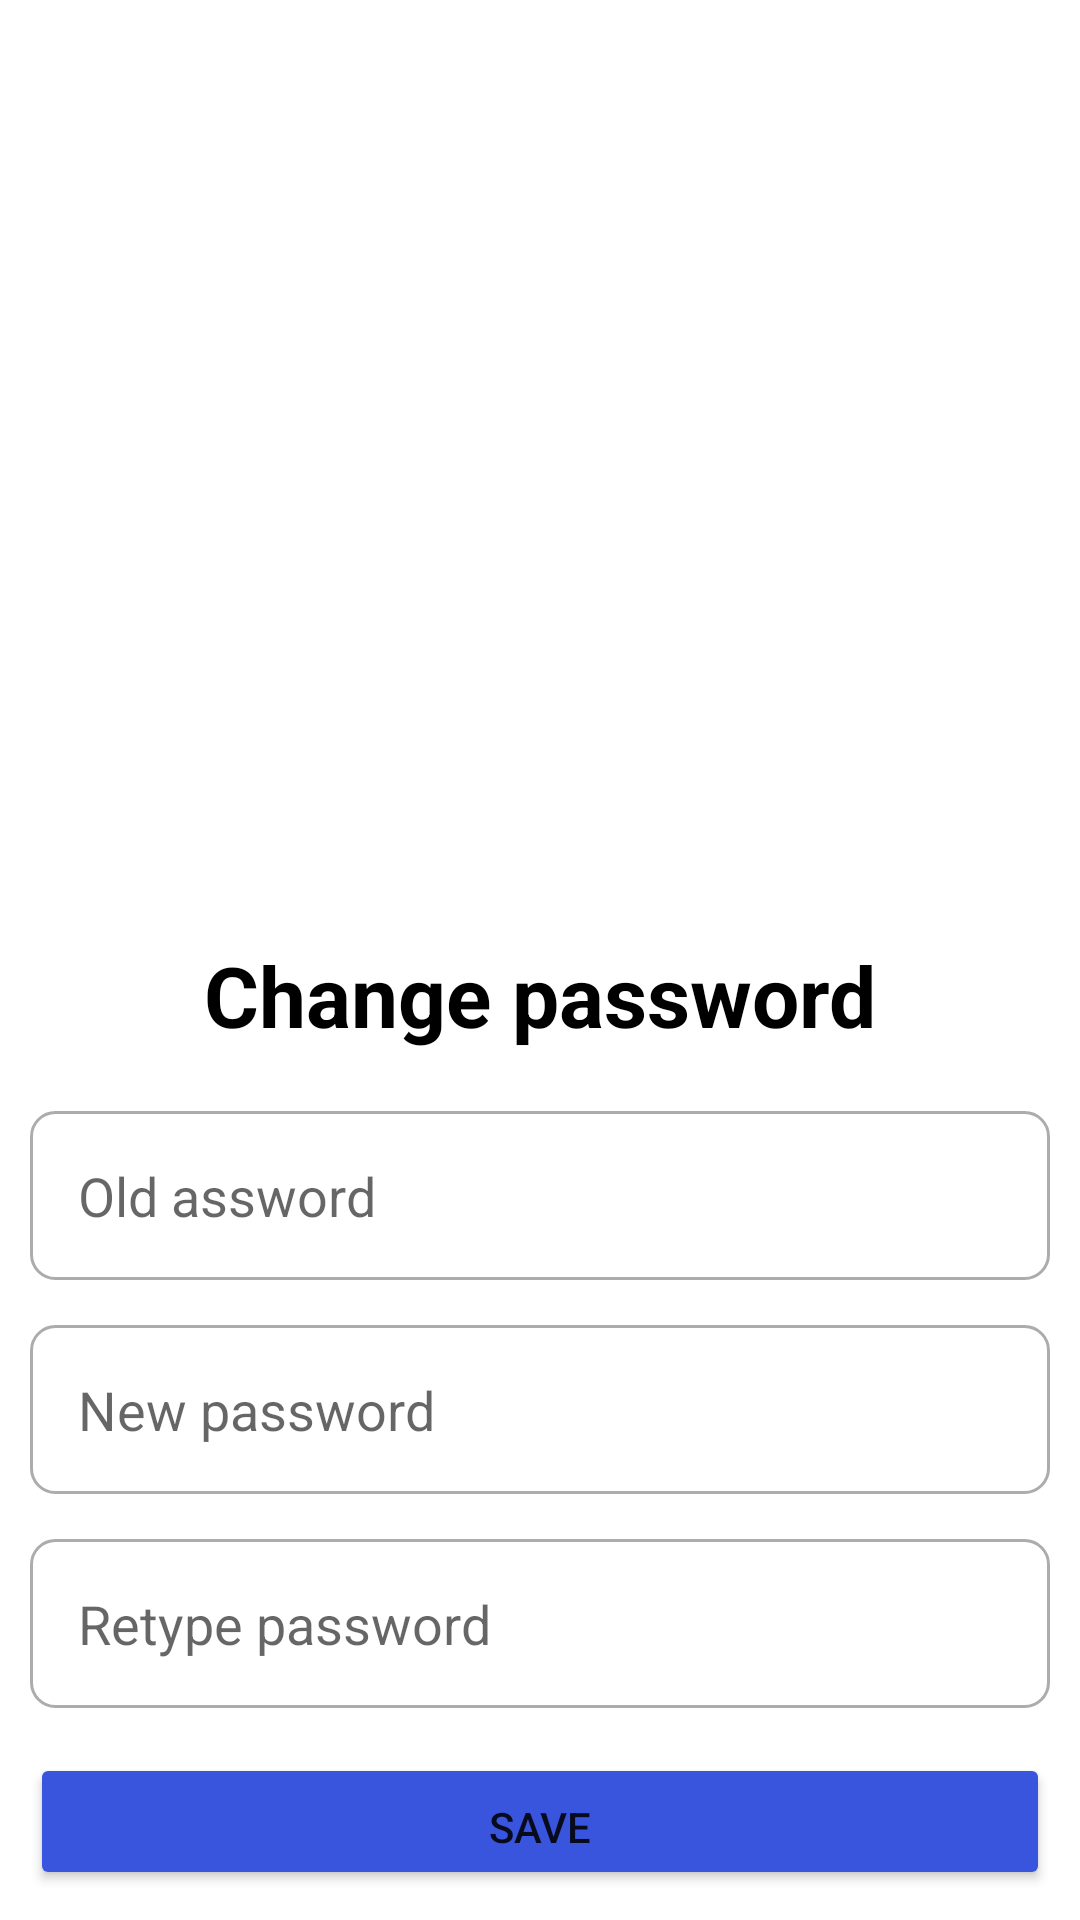

Here is an Android app screen rendered from its layout file. Give the layout XML and the strings, colors and styles it references.
<!-- AndroidManifest.xml: application theme Theme.MoneyTracker -->
<!-- res/layout/fragment_change_password.xml -->
<?xml version="1.0" encoding="utf-8"?>
<LinearLayout xmlns:android="http://schemas.android.com/apk/res/android"
    xmlns:app="http://schemas.android.com/apk/res-auto"
    xmlns:tools="http://schemas.android.com/tools"
    android:layout_width="match_parent"
    android:layout_height="match_parent"
    android:padding="10dp"
    android:orientation="vertical"
    android:background="#FFFFFF"
    tools:context=".MainActivity">

    <ImageView
        android:layout_width="wrap_content"
        android:layout_height="303dp"
        android:src="@drawable/saving"
        android:layout_gravity="center"
        />

    <TextView
        android:layout_width="match_parent"
        android:layout_height="wrap_content"
        android:text="Change password"
        android:gravity="center"
        android:textStyle="bold"
        android:textColor="@color/black"
        android:textSize="28dp"
        />

    <EditText
        android:id="@+id/oldPassword"
        android:layout_width="match_parent"
        android:layout_height="wrap_content"
        android:inputType="textPassword"
        android:background="@drawable/edittextbackground"
        android:hint="Old assword"
        android:layout_marginTop="20dp"
        android:layout_marginBottom="15dp"
        android:padding="16dp"/>

    <EditText
        android:id="@+id/newPassword"
        android:layout_width="match_parent"
        android:layout_height="wrap_content"
        android:inputType="textPassword"
        android:background="@drawable/edittextbackground"
        android:hint="New password"
        android:layout_marginBottom="15dp"
        android:padding="16dp"/>

    <EditText
        android:id="@+id/retypePassword"
        android:layout_width="match_parent"
        android:layout_height="wrap_content"
        android:inputType="textPassword"
        android:background="@drawable/edittextbackground"
        android:hint="Retype password"
        android:layout_marginBottom="15dp"
        android:padding="16dp"/>

    <Button
        android:id="@+id/submitButton"
        android:layout_width="match_parent"
        android:layout_height="wrap_content"
        android:backgroundTint="#3A55DD"
        android:paddingVertical="15dp"
        android:gravity="center"
        android:text="Save" />


</LinearLayout>
<!-- resources referenced by this layout -->
<resources>
  <!-- drawable edittextbackground (drawable) -->
  <?xml version="1.0" encoding="utf-8"?>
  <shape android:shape="rectangle" xmlns:android="http://schemas.android.com/apk/res/android">
      <stroke android:width="1dp" android:color="#ADACAC"/>
      <corners android:radius="8dp"/>
  </shape>
  <style name="Theme.MoneyTracker" parent="Theme.MaterialComponents.DayNight.NoActionBar">
          
          <item name="colorPrimary">@color/purple_500</item>
          <item name="colorPrimaryVariant">@color/purple_700</item>
          <item name="colorOnPrimary">@color/white</item>
          
          <item name="colorSecondary">@color/teal_200</item>
          <item name="colorSecondaryVariant">@color/teal_700</item>
          <item name="colorOnSecondary">@color/black</item>
          
          <item name="android:statusBarColor">?attr/colorPrimaryVariant</item>
          
      </style>
  <!-- not gathered from this repository: default colours our renderer supplied (Android Studio template values) -->
  <color name="purple_500">#FF6200EE</color>
  <color name="purple_700">#FF3700B3</color>
  <color name="teal_200">#FF03DAC5</color>
  <color name="teal_700">#FF018786</color>
  <color name="black">#FF000000</color>
  <color name="white">#FFFFFFFF</color>
</resources>
